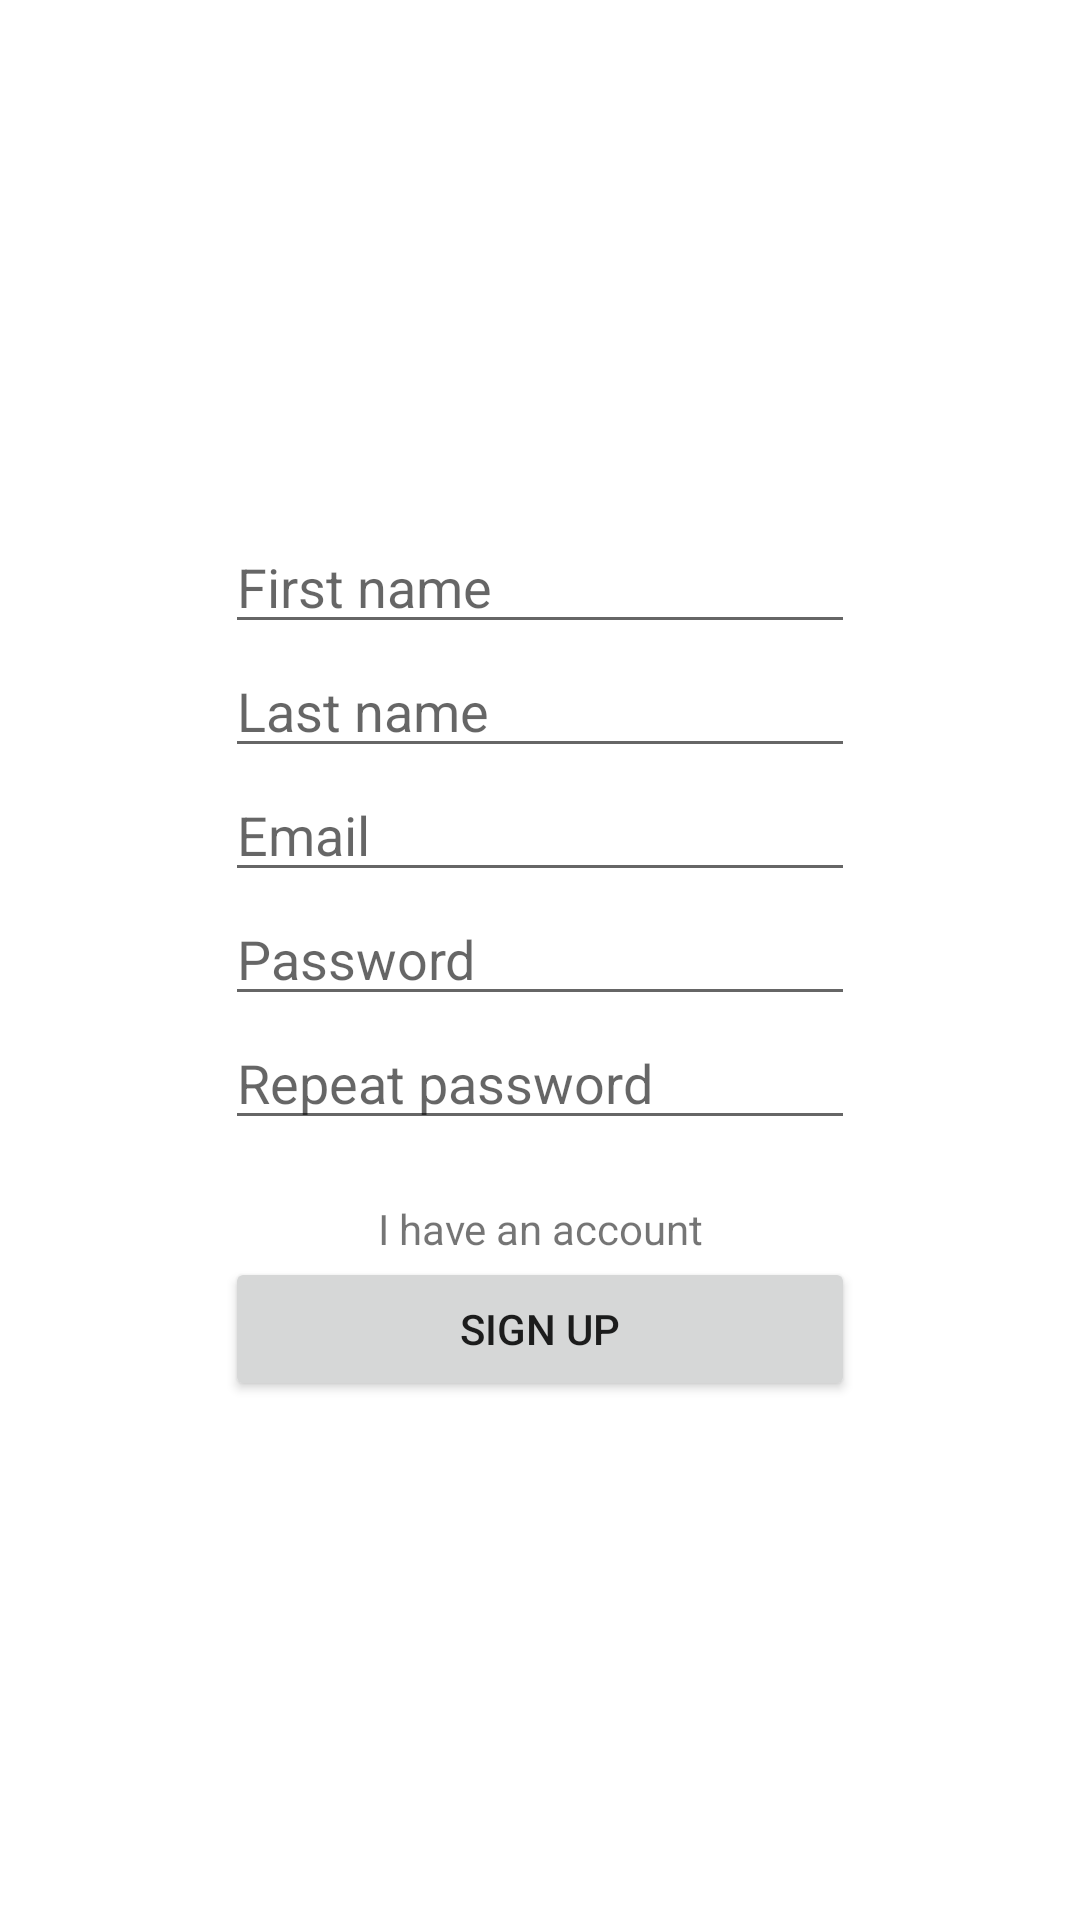

Layout XML and referenced resources for this Android screen:
<!-- AndroidManifest.xml: application theme Theme.PrepairAppForTablet -->
<!-- res/layout/activity_sign_up.xml -->
<?xml version="1.0" encoding="utf-8"?>
<androidx.constraintlayout.widget.ConstraintLayout xmlns:android="http://schemas.android.com/apk/res/android"
    xmlns:app="http://schemas.android.com/apk/res-auto"
    xmlns:tools="http://schemas.android.com/tools"
    android:layout_width="match_parent"
    android:layout_height="match_parent"
    tools:context=".ForActivities.SignUp">

    <LinearLayout
        android:layout_width="wrap_content"
        android:layout_height="wrap_content"
        android:orientation="vertical"
        app:layout_constraintBottom_toBottomOf="parent"
        app:layout_constraintEnd_toEndOf="parent"
        app:layout_constraintStart_toStartOf="parent"
        app:layout_constraintTop_toTopOf="parent">

        <EditText
            android:id="@+id/edFirstName"
            android:layout_width="match_parent"
            android:layout_height="wrap_content"
            android:ems="10"
            android:hint="First name"
            android:inputType="textPersonName" />

        <EditText
            android:id="@+id/edLastName"
            android:layout_width="match_parent"
            android:layout_height="wrap_content"
            android:ems="10"
            android:hint="Last name"
            android:inputType="textPersonName" />

        <EditText
            android:id="@+id/edEmailSignUp"
            android:layout_width="match_parent"
            android:layout_height="wrap_content"
            android:ems="10"
            android:hint="Email"
            android:inputType="textPersonName" />

        <EditText
            android:id="@+id/edPasswordSignUp"
            android:layout_width="match_parent"
            android:layout_height="wrap_content"
            android:ems="10"
            android:hint="Password"
            android:inputType="textPassword" />

        <EditText
            android:id="@+id/edRepeatPassword"
            android:layout_width="match_parent"
            android:layout_height="wrap_content"
            android:ems="10"
            android:hint="Repeat password"
            android:inputType="textPassword" />

        <TextView
            android:id="@+id/tvGoToSignIn"
            android:layout_width="match_parent"
            android:layout_height="wrap_content"
            android:layout_marginTop="20dp"
            android:gravity="center_horizontal"
            android:text="I have an account" />

        <Button
            android:id="@+id/btnSignUp"
            android:layout_width="match_parent"
            android:layout_height="wrap_content"
            android:text="Sign up" />
    </LinearLayout>
</androidx.constraintlayout.widget.ConstraintLayout>
<!-- resources referenced by this layout -->
<resources>
  <style name="Theme.PrepairAppForTablet" parent="Theme.MaterialComponents.DayNight.DarkActionBar">
          
          <item name="colorPrimary">@color/purple_500</item>
          <item name="colorPrimaryVariant">@color/purple_700</item>
          <item name="colorOnPrimary">@color/white</item>
          
          <item name="colorSecondary">@color/teal_200</item>
          <item name="colorSecondaryVariant">@color/teal_700</item>
          <item name="colorOnSecondary">@color/black</item>
          
          <item name="android:statusBarColor" tools:targetApi="l">?attr/colorPrimaryVariant</item>
          
      </style>
  <!-- not gathered from this repository: default colours our renderer supplied (Android Studio template values) -->
  <color name="purple_500">#FF6200EE</color>
  <color name="purple_700">#FF3700B3</color>
  <color name="teal_200">#FF03DAC5</color>
  <color name="teal_700">#FF018786</color>
  <color name="black">#FF000000</color>
  <color name="white">#FFFFFFFF</color>
</resources>
